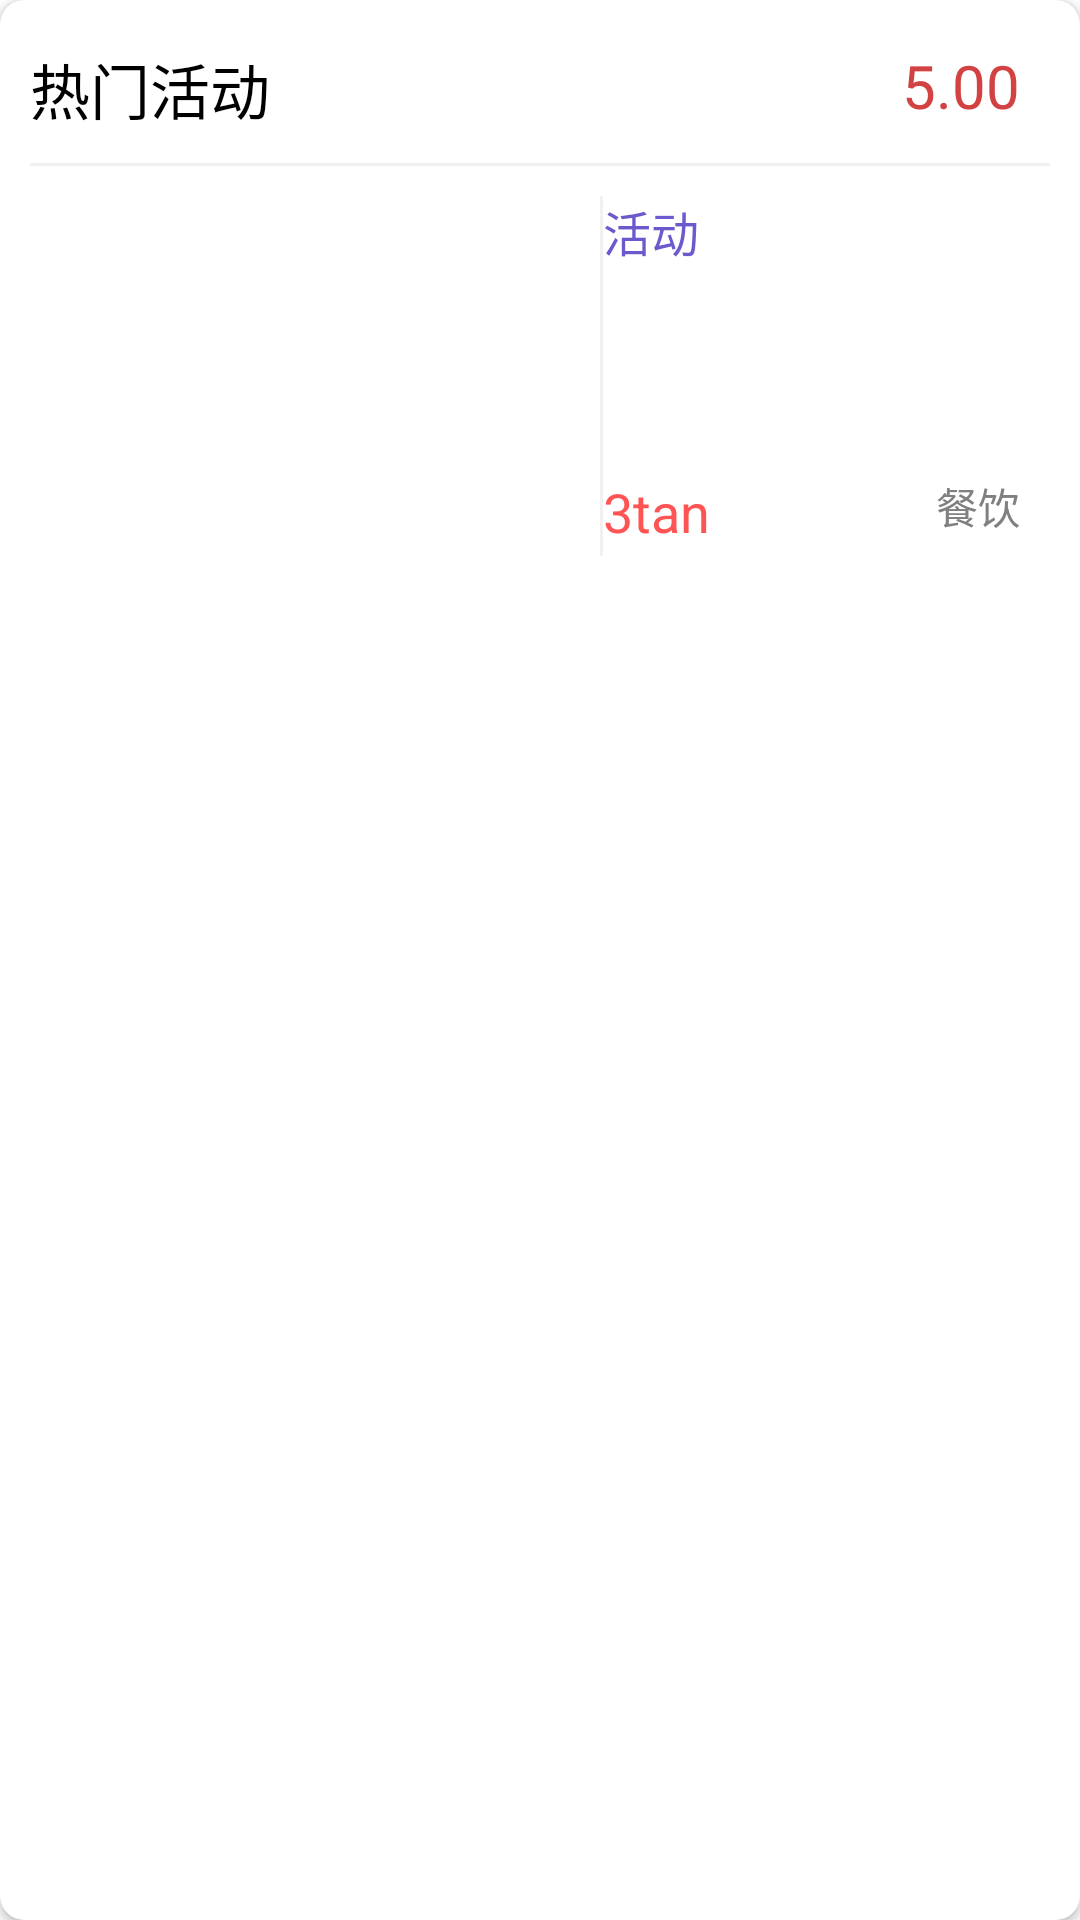

This screen was rendered from an Android layout file. Write that file and the resources it references.
<!-- AndroidManifest.xml: application theme AppTheme -->
<!-- res/layout/mall_cardview.xml -->
<?xml version="1.0" encoding="utf-8"?>
<android.support.v7.widget.CardView xmlns:android="http://schemas.android.com/apk/res/android"
    xmlns:app="http://schemas.android.com/apk/res-auto"
    android:layout_width="match_parent"
    android:layout_height="wrap_content"
    android:layout_gravity="center"
    android:gravity="center"
    app:cardBackgroundColor="#fff"
    app:cardCornerRadius="8dp"
    app:contentPadding="10dp">


    <LinearLayout
        android:layout_width="match_parent"
        android:layout_height="wrap_content"
        android:orientation="vertical">


        <RelativeLayout
            android:layout_width="match_parent"
            android:layout_height="wrap_content">

            <TextView
                android:id="@+id/mallName"
                android:layout_width="wrap_content"
                android:layout_height="wrap_content"
                android:paddingTop="5dp"
                android:text="热门活动"
                android:textColor="@color/color_black"
                android:textSize="20dp" />

            <TextView
                android:id="@+id/gread"
                android:layout_width="wrap_content"
                android:layout_height="wrap_content"
                android:layout_alignParentRight="true"
                android:layout_marginRight="10dp"
                android:paddingTop="5dp"
                android:text="5.00"
                android:textColor="@color/red_btn_color_pressed"
                android:textSize="20dp" />

        </RelativeLayout>

        <View
            style="@style/line_vertical"
            android:layout_marginBottom="10dp"
            android:layout_marginTop="10dp"></View>


        <LinearLayout
            android:layout_width="match_parent"
            android:layout_height="wrap_content"
            android:orientation="horizontal">


            <ImageView
                android:id="@+id/activity_image"
                android:layout_width="@dimen/CardView_img_width"
                android:layout_height="@dimen/CardView_img_hight"

                />

            <View
                android:id="@+id/line"
                android:layout_marginLeft="10dp"
                style="@style/line_horizontal" />

            <LinearLayout
                android:layout_width="wrap_content"
                android:layout_height="@dimen/CardView_img_hight"
                android:orientation="vertical">

                <TextView
                    android:id="@+id/activity_Text"
                    android:layout_width="match_parent"
                    android:layout_height="93dp"
                    android:text="活动"
                    android:textColor="@color/slateblue"
                    android:textSize="16dp" />

                <RelativeLayout
                    android:layout_width="wrap_content"
                    android:layout_height="wrap_content"
                    android:layout_marginBottom="2dp"

                    >

                    <TextView
                        android:id="@+id/time"
                        android:layout_width="match_parent"
                        android:layout_height="wrap_content"
                        android:text="3tan"
                        android:textColor="@color/red_btn_color_normal"
                        android:textSize="18dp" />

                    <TextView
                        android:id="@+id/category"
                        android:layout_width="wrap_content"
                        android:layout_height="wrap_content"
                        android:layout_alignParentRight="true"
                        android:layout_marginRight="10dp"
                        android:text="餐饮"
                        android:textColor="@color/gray"
                        android:textSize="14dp" />

                </RelativeLayout>
            </LinearLayout>

        </LinearLayout>


    </LinearLayout>


</android.support.v7.widget.CardView>
<!-- resources referenced by this layout -->
<resources>
  <color name="color_black">#000000</color>
  <color name="gray">#808080</color>
  <color name="red_btn_color_normal">#ffff5454</color>
  <color name="red_btn_color_pressed">#ffd24242</color>
  <color name="slateblue">#6a5acd</color>
  <dimen name="CardView_img_hight">120dp</dimen>
  <dimen name="CardView_img_width">180dp</dimen>
  <style name="line_horizontal" parent="line">
          <item name="android:layout_width">1dp</item>
          <item name="android:layout_height">fill_parent</item>
          <item name="android:layout_gravity">center_horizontal</item>
      </style>
  <style name="line_vertical" parent="line">
          <item name="android:layout_width">match_parent</item>
          <item name="android:layout_height">1dp</item>
      </style>
  <style name="AppTheme" parent="Theme.AppCompat.Light.DarkActionBar">
          
          <item name="colorPrimary">@color/colorPrimary</item>
          <item name="colorPrimaryDark">@color/colorPrimaryDark</item>
          <item name="colorAccent">@color/colorAccent</item>
  
          <item name="android:windowBackground">@android:color/white</item>
          <item name="android:windowActionBar">false</item>
          <item name="android:windowNoTitle">true</item>
  
          <item name="windowActionBar">false</item>
          <item name="windowNoTitle">true</item>
      </style>
  <style name="line">
          <item name="android:background">@color/bg_color</item>
      </style>
  <color name="colorPrimary">#8dab3e</color>
  <color name="colorPrimaryDark">#8dab3e</color>
  <color name="colorAccent">#FF4081</color>
  <color name="bg_color">#f1f1f1</color>
</resources>
